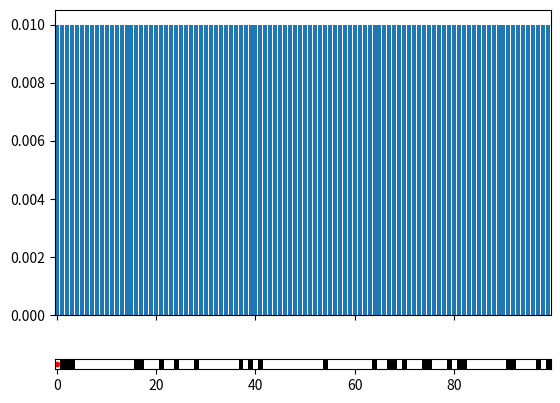

Write Python code to recreate this figure.
#!/usr/bin/env python3
import random
import matplotlib.pyplot as plt
import matplotlib.animation as animation
from matplotlib.colors import from_levels_and_colors

#Number of grid cells
n_cells = 100

p_hit = 0.6
p_miss = 0.2
p_exact = 0.8
p_undershoot = 0.1
p_overshoot = 0.1

#Start with uniform probability distribution i.e. the robot could be anywhere
# p = [1/n_cells for _ in range(n_cells)]
p = n_cells * [1/n_cells]



#Or we know where we start
#p = [0 for _ in range(n_cells)]
#p[0] = 1
#p = n_cells * [0]
#p[0] = 1

# create doors
world = [1 if random.random() > 0.8 else 0 for _ in range(n_cells)]
#world = [0, 1, 1, 0, 0]
colors = ["white", "black"]
levels = [0, 1, 2]
# set colors and normalization
cmap, norm = from_levels_and_colors(levels, colors)

def sense(p, Z):
    q = []
    for i in range(n_cells):
        hit = (world[i] == Z)
        q.append(p[i]*(hit*p_hit + (1 - hit)*p_miss))
    norm = sum(q)
    q = [q[i]/norm for i in range(n_cells)]
    return q

def move(p, U):
    q = []
    for i in range(n_cells):
        s = p_exact*p[(i-U)%len(p)]
        s += p_overshoot*p[(i-U-1)%len(p)]
        s += p_undershoot*p[(i-U+1)%len(p)]
        q.append(s)
    return q

fig, (prob_ax, world_ax) = plt.subplots(
    nrows = 2,
    ncols = 1,
    gridspec_kw = { 'height_ratios': [10,1]},
    sharex=True)
# set world,(x,y) to be the same.
world_ax.imshow([world, world], cmap=cmap, norm=norm, interpolation=None)
# no y axis tick markers
world_ax.get_yaxis().set_ticks([])
x = [i for i in range(n_cells)]
rects = prob_ax.bar(x, p)
# point marker
line, = world_ax.plot(0, 0.5, 'r.')

def update(i):
    global p
    p = sense(p, world[i%100])
    print(p)
    p = move(p, 1)
    print(p)
    for rect, h in zip(rects, p):
        rect.set_height(h)
    line.set_xdata((i+1)%n_cells)
    #input()
    return rects, line

def init():
    prob_ax.set_xlim(0, n_cells-1)
    prob_ax.set_ylim(0, 1)
    world_ax.set_ylim(-2,3)
    world_ax.set_xlabel("Position")
    prob_ax.set_ylabel("Probability")
    prob_ax.sejjkt_title("Histogram Localization With Measurements")
    return rects, line

anim = animation.FuncAnimation(fig, update, n_cells, interval=50, init_func=init)

plt.show()

